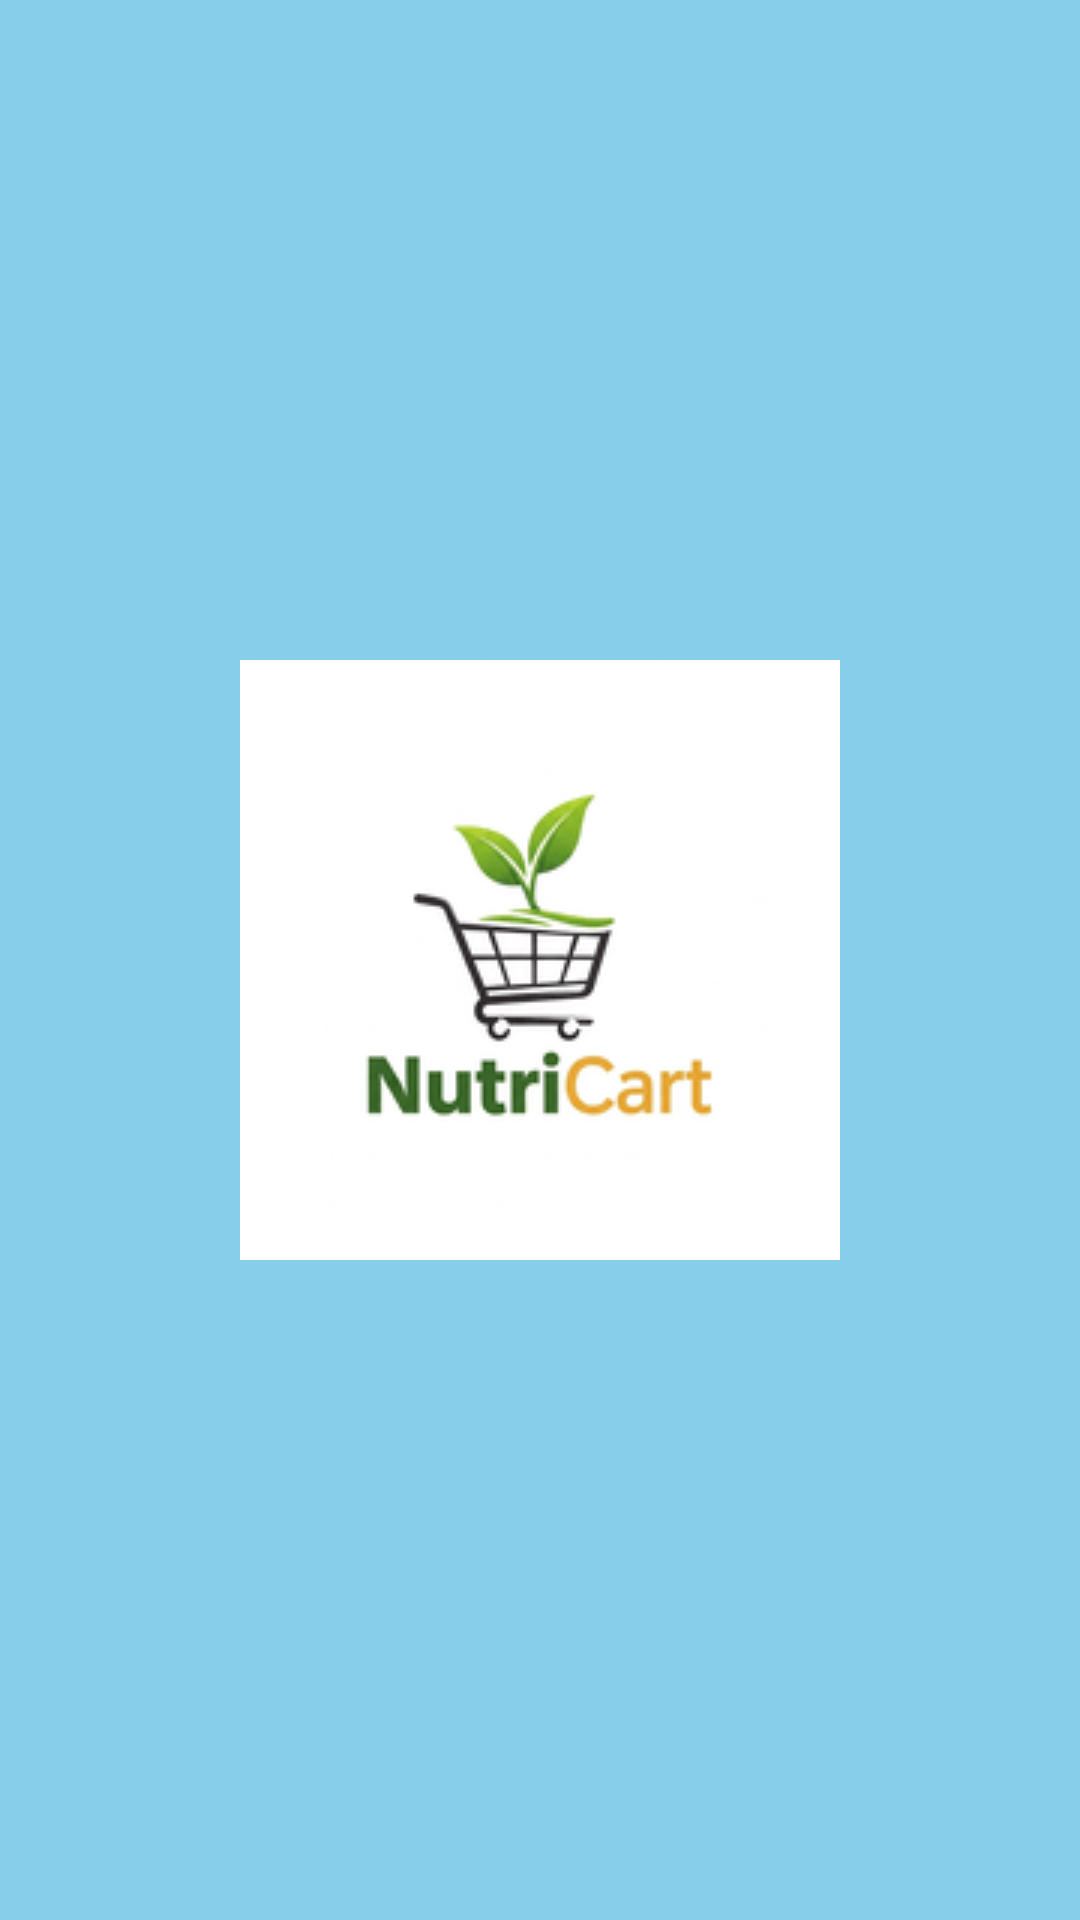

Layout XML and referenced resources for this Android screen:
<!-- AndroidManifest.xml: application theme Theme.ECO -->
<!-- res/layout/activity_main.xml -->
<?xml version="1.0" encoding="utf-8"?>
<androidx.constraintlayout.widget.ConstraintLayout xmlns:android="http://schemas.android.com/apk/res/android"
    xmlns:app="http://schemas.android.com/apk/res-auto"
    xmlns:tools="http://schemas.android.com/tools"
    android:id="@+id/main"
    android:layout_width="match_parent"
    android:layout_height="match_parent"
    android:background="@color/skyblue"
    tools:context=".MainActivity">

    <ImageButton
        android:id="@+id/imageButton1"
        android:layout_width="wrap_content"
        android:layout_height="wrap_content"
        android:src="@drawable/logo_nutricart"
        app:layout_constraintBottom_toBottomOf="parent"
        app:layout_constraintEnd_toEndOf="parent"
        app:layout_constraintStart_toStartOf="parent"
        app:layout_constraintTop_toTopOf="parent"
        android:contentDescription="logo button"
        android:backgroundTint="@color/skyblue"/>

</androidx.constraintlayout.widget.ConstraintLayout>
<!-- resources referenced by this layout -->
<resources>
  <color name="skyblue">#87CEEB</color>
  <!-- drawable logo_nutricart: png bitmap (drawable, 5759 bytes) -->
  <style name="Theme.ECO" parent="Base.Theme.ECO" />
  <style name="Base.Theme.ECO" parent="Theme.Material3.DayNight.NoActionBar">
  
      </style>
</resources>
